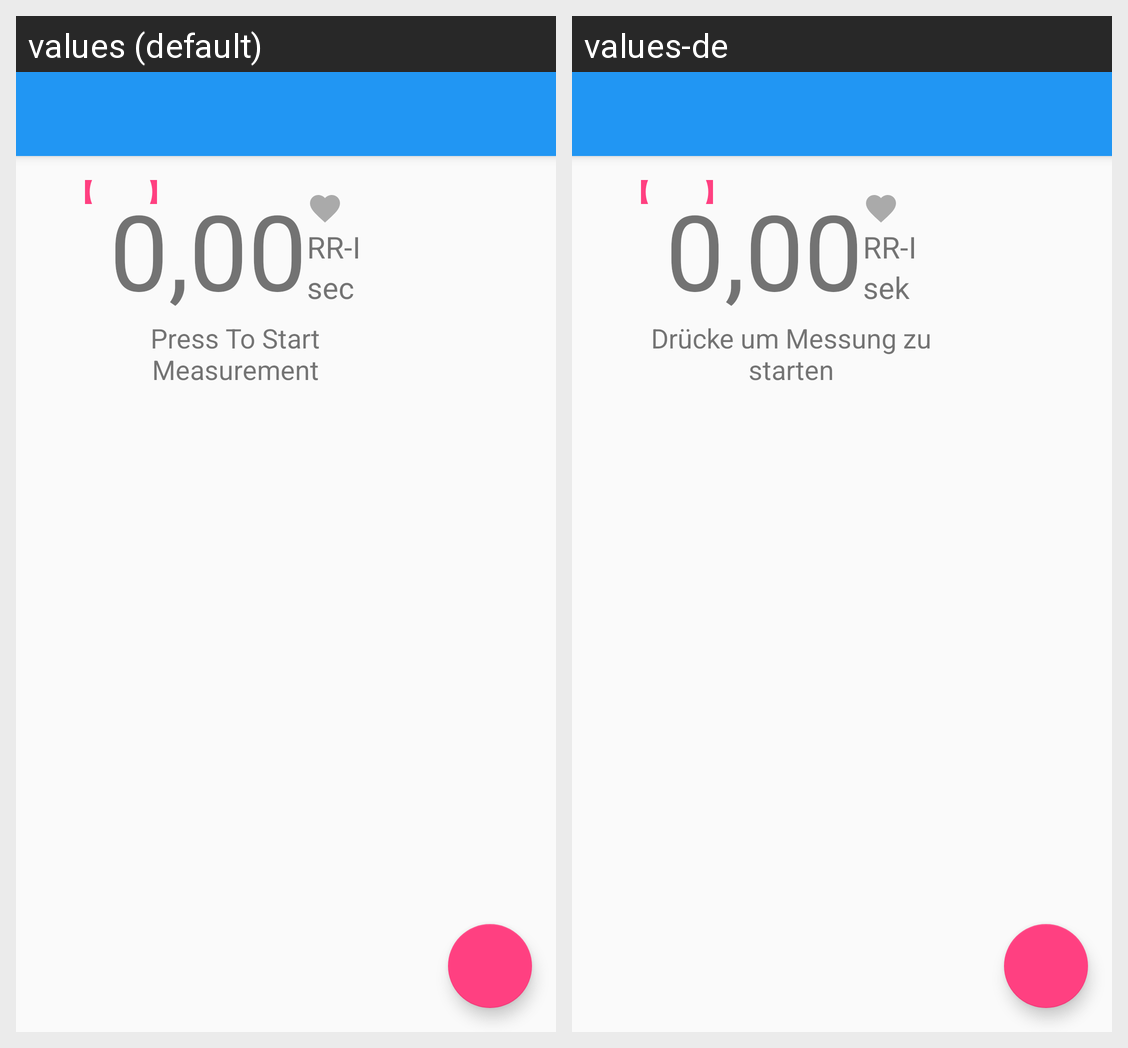

Locale-by-locale string values for the Android screen shown in this grid:
Android screen res/layout/activity_measure.xml rendered under 2 locales, left to right: values (default), values-de. Device: Nexus 5 (rendered at 1080×1920; each locale shown at half size, 540×960, under a caption strip naming it); theme AppTheme.
Strings drawn on this screen, with the default value and each locale's value (text and hints the layout hard-codes, and strings that could not be matched under every locale, appear in the picture but are not listed):

measure_content_rr_status_standard
  values: 0,00
  values-de: 0,00

measure_content_rr
  values: RR-I
  values-de: RR-I  [not translated; the default value is used]

measure_content_time_unit
  values: sec
  values-de: sek

title_activity_start_measuring
  values: Press To Start Measurement
  values-de: Drücke um Messung zu starten
